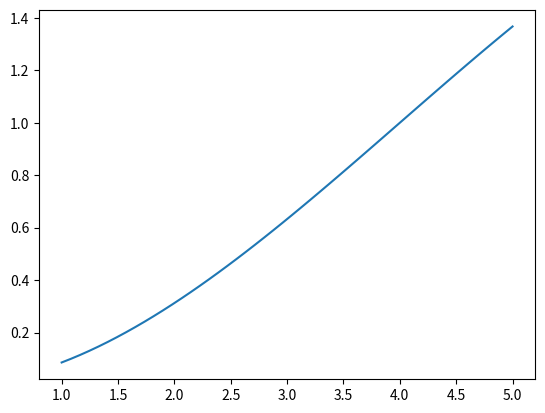

This chart was generated by the following Python code:
#!/usr/bin/env python2
import numpy as np
import matplotlib.pyplot as plt


class Base_Trajectory():



    def __init__(self, obstacle):
        self.obstacle = obstacle
        self.offSet = 2

        '''
      calculate the Coefficients
        '''
    def findParameter(self):

        xNames = ['a', 'b']
        A = np.zeros((2, 2), dtype=np.float64)
        b = np.zeros((2, ), dtype=np.float64)
        secondPoint = np.array([self.obstacle[0], self.obstacle[1] + self.offSet], dtype=np.float64)
        A[0, 0] = secondPoint[1]*secondPoint[1]*secondPoint[1]
        A[1, 0] = 6*secondPoint[1]
        A[0, 1] = secondPoint[1]*secondPoint[1]
        A[1, 1] = 2


        b[0] = secondPoint[0]

        x = np.linalg.solve(A, b)

        for xName, xValue in zip(xNames, x):
          print('%4s = % f' % (xName, xValue))
        z = np.linspace(1, 5)
        var = x[0]*z*z*z+x[1]*z*z
        plt.plot(z, var)
        plt.show()




if __name__ == '__main__':
    obstacle = (1, 2)
    Base_Trajectory(obstacle).findParameter()

